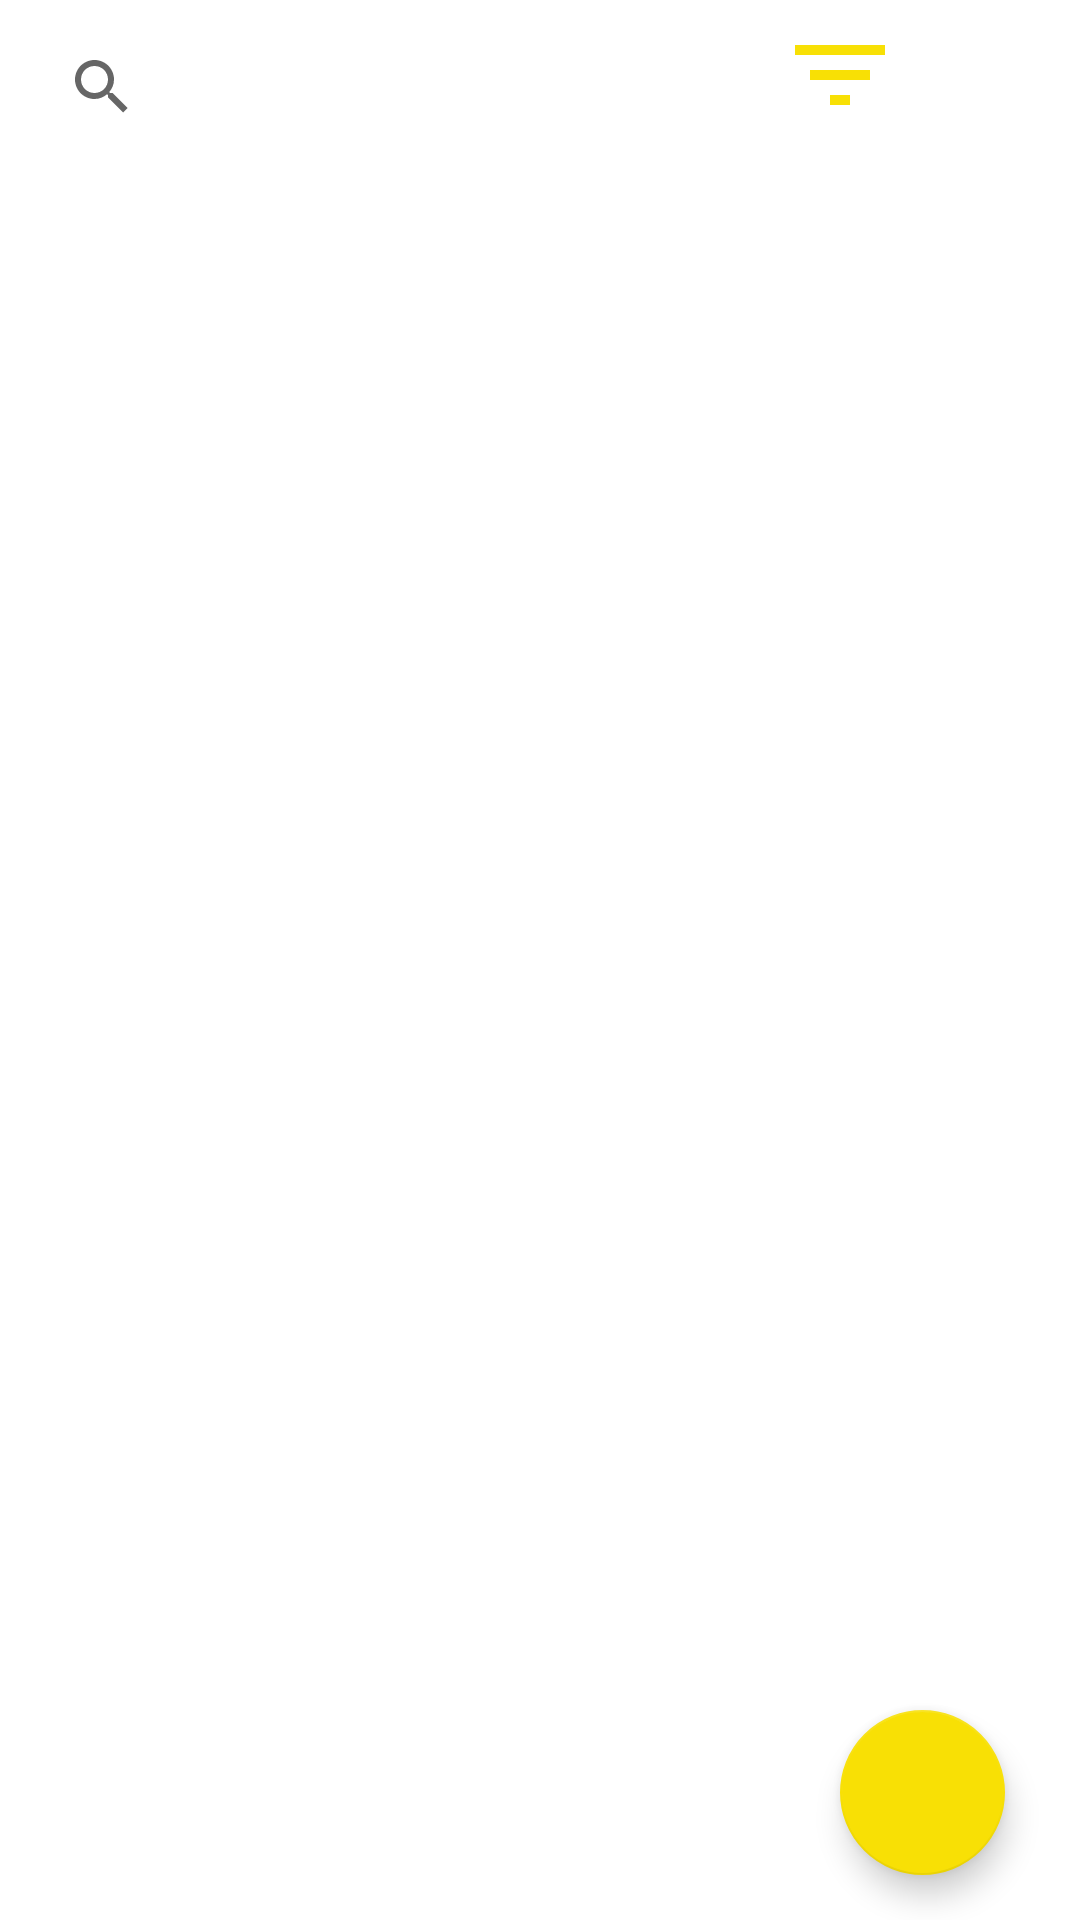

Produce the Android XML layout that renders to this screen, including the resource entries it uses.
<!-- AndroidManifest.xml: application theme AppTheme -->
<!-- res/layout/fragment_calendar.xml -->
<?xml version="1.0" encoding="utf-8"?>
<androidx.constraintlayout.widget.ConstraintLayout xmlns:android="http://schemas.android.com/apk/res/android"
    xmlns:app="http://schemas.android.com/apk/res-auto"
    xmlns:tools="http://schemas.android.com/tools"
    android:layout_width="match_parent"
    android:layout_height="match_parent"
    tools:context=".view.fragments.CalendarFragment">
    <LinearLayout
        android:id="@+id/ll_note_task_fragment_calendar"
        android:layout_width="match_parent"
        android:layout_height="wrap_content"
        android:orientation="horizontal"
        android:layout_marginTop="@dimen/margin_5dp"
        android:layout_marginBottom="@dimen/margin_5dp"
        app:layout_constraintStart_toStartOf="parent"
        app:layout_constraintEnd_toEndOf="parent"
        app:layout_constraintTop_toTopOf="parent">
        <androidx.appcompat.widget.SearchView
            android:id="@+id/search_note_fragment_calendar"
            android:layout_width="0dp"
            android:layout_height="wrap_content"
            android:layout_weight="1"
            android:layout_marginStart="@dimen/margin_10dp"
            android:layout_marginEnd="@dimen/margin_5dp"
            app:layout_constraintStart_toStartOf="parent"
            app:layout_constraintEnd_toEndOf="parent"
            app:layout_constraintTop_toTopOf="parent"/>
        <ImageView
            android:id="@+id/filter_fragment_calendar"
            android:layout_width="@dimen/image_size_40dp"
            android:layout_height="@dimen/image_size_40dp"
            android:layout_weight="0"
            android:layout_marginEnd="@dimen/margin_10dp"
            android:src="@drawable/ic_filter_list_24"/>
        <ImageView
            android:id="@+id/menu_fragment_calendar"
            android:layout_width="@dimen/image_size_40dp"
            android:layout_height="@dimen/image_size_40dp"
            android:layout_weight="0"
            android:layout_marginEnd="@dimen/margin_10dp"
            android:src="@drawable/ic_menu_item_notes_24"/>
    </LinearLayout>

    <LinearLayout
        android:id="@+id/ll_choose_range_fragment_calendar"
        android:layout_width="match_parent"
        android:layout_height="wrap_content"
        android:orientation="vertical"
        android:background="@color/transGrey"
        android:visibility="gone"
        app:layout_constraintStart_toStartOf="parent"
        app:layout_constraintEnd_toEndOf="parent"
        app:layout_constraintTop_toBottomOf="@+id/ll_note_task_fragment_calendar">
        <RadioGroup
            android:layout_width="match_parent"
            android:layout_height="wrap_content"
            android:checkedButton="@id/radbut_all_calendar_fragment"
            android:orientation="horizontal">
            <com.google.android.material.radiobutton.MaterialRadioButton
                android:id="@+id/radbut_all_calendar_fragment"
                android:layout_width="wrap_content"
                android:layout_height="wrap_content"
                android:text="@string/all"/>
            <com.google.android.material.radiobutton.MaterialRadioButton
                android:id="@+id/radbut_notes_calendar_fragment"
                android:layout_width="wrap_content"
                android:layout_height="wrap_content"
                android:text="@string/note"/>
            <com.google.android.material.radiobutton.MaterialRadioButton
                android:id="@+id/radbut_tasks_calendar_fragment"
                android:layout_width="wrap_content"
                android:layout_height="wrap_content"
                android:text="@string/task"/>

        </RadioGroup>
        <RadioGroup
            android:layout_width="match_parent"
            android:layout_height="wrap_content"
            android:checkedButton="@id/radbut_today_calendar_fragment"
            android:orientation="horizontal">
            <com.google.android.material.radiobutton.MaterialRadioButton
                android:id="@+id/radbut_today_calendar_fragment"
                android:layout_width="wrap_content"
                android:layout_height="wrap_content"
                android:layout_weight="0"
                android:text="@string/title_today"/>
            <com.google.android.material.radiobutton.MaterialRadioButton
                android:id="@+id/radbut_week_calendar_fragment"
                android:layout_width="wrap_content"
                android:layout_height="wrap_content"
                android:layout_weight="0"
                android:text="@string/week"/>
            <com.google.android.material.radiobutton.MaterialRadioButton
                android:id="@+id/radbut_month_calendar_fragment"
                android:layout_width="wrap_content"
                android:layout_height="wrap_content"
                android:layout_weight="0"
                android:text="@string/month"/>
            <com.google.android.material.radiobutton.MaterialRadioButton
                android:id="@+id/radbut_alltime_calendar_fragment"
                android:layout_width="wrap_content"
                android:layout_height="wrap_content"
                android:layout_weight="0"
                android:text="@string/all"/>
        </RadioGroup>
    </LinearLayout>
    <ProgressBar
        android:id="@+id/pb_fragment_calendar"
        android:layout_width="@dimen/progress_bar_size"
        android:layout_height="@dimen/progress_bar_size"
        android:visibility="gone"
        app:layout_constraintStart_toStartOf="parent"
        app:layout_constraintEnd_toEndOf="parent"
        app:layout_constraintTop_toBottomOf="@+id/ll_choose_range_fragment_calendar"
        app:layout_constraintBottom_toBottomOf="parent"/>
    <androidx.recyclerview.widget.RecyclerView
        android:id="@+id/rv_fragment_calendar"
        android:layout_width="match_parent"
        android:layout_height="0dp"
        android:layout_marginTop="@dimen/margin_7dp"
        app:layout_constraintStart_toStartOf="parent"
        app:layout_constraintEnd_toEndOf="parent"
        app:layout_constraintTop_toBottomOf="@+id/ll_choose_range_fragment_calendar"
        app:layout_constraintBottom_toBottomOf="parent"/>
    <com.google.android.material.floatingactionbutton.FloatingActionButton
        android:id="@+id/fab_button_fragment_calendar"
        android:layout_width="@dimen/fab_button_size"
        android:layout_height="@dimen/fab_button_size"
        android:layout_marginBottom="@dimen/margin_15dp"
        android:layout_marginEnd="@dimen/margin_25dp"
        android:src="@drawable/plus"
        app:backgroundTint="@color/colorAccent"
        app:layout_constraintBottom_toBottomOf="parent"
        app:layout_constraintEnd_toEndOf="parent"/>
</androidx.constraintlayout.widget.ConstraintLayout>
<!-- resources referenced by this layout -->
<resources>
  <color name="colorAccent">#F8E005</color>
  <color name="transGrey">#BFFFFFF0</color>
  <dimen name="fab_button_size">55dp</dimen>
  <dimen name="image_size_40dp">40dp</dimen>
  <dimen name="margin_10dp">10dp</dimen>
  <dimen name="margin_15dp">15dp</dimen>
  <dimen name="margin_25dp">25dp</dimen>
  <dimen name="margin_5dp">5dp</dimen>
  <dimen name="margin_7dp">7dp</dimen>
  <dimen name="progress_bar_size">100dp</dimen>
  <!-- drawable ic_filter_list_24 (drawable) -->
  <vector android:height="24dp" android:tint="#F8E005"
      android:viewportHeight="24" android:viewportWidth="24"
      android:width="24dp" xmlns:android="http://schemas.android.com/apk/res/android">
      <path android:fillColor="@android:color/white" android:pathData="M10,18h4v-2h-4v2zM3,6v2h18L21,6L3,6zM6,13h12v-2L6,11v2z"/>
  </vector>
  <string name="all">Все</string>
  <string name="month">На месяц</string>
  <string name="note">Заметка</string>
  <string name="task">Задача</string>
  <string name="title_today">Сегодня</string>
  <string name="week">На неделю</string>
  <style name="AppTheme" parent="Theme.MaterialComponents.Light.NoActionBar">
          
          <item name="colorPrimary">@color/colorPrimary</item>
          <item name="colorPrimaryDark">@color/colorPrimaryDark</item>
          <item name="colorAccent">@color/colorAccent</item>
      </style>
  <color name="colorPrimary">#6200EE</color>
  <color name="colorPrimaryDark">#3700B3</color>
</resources>
